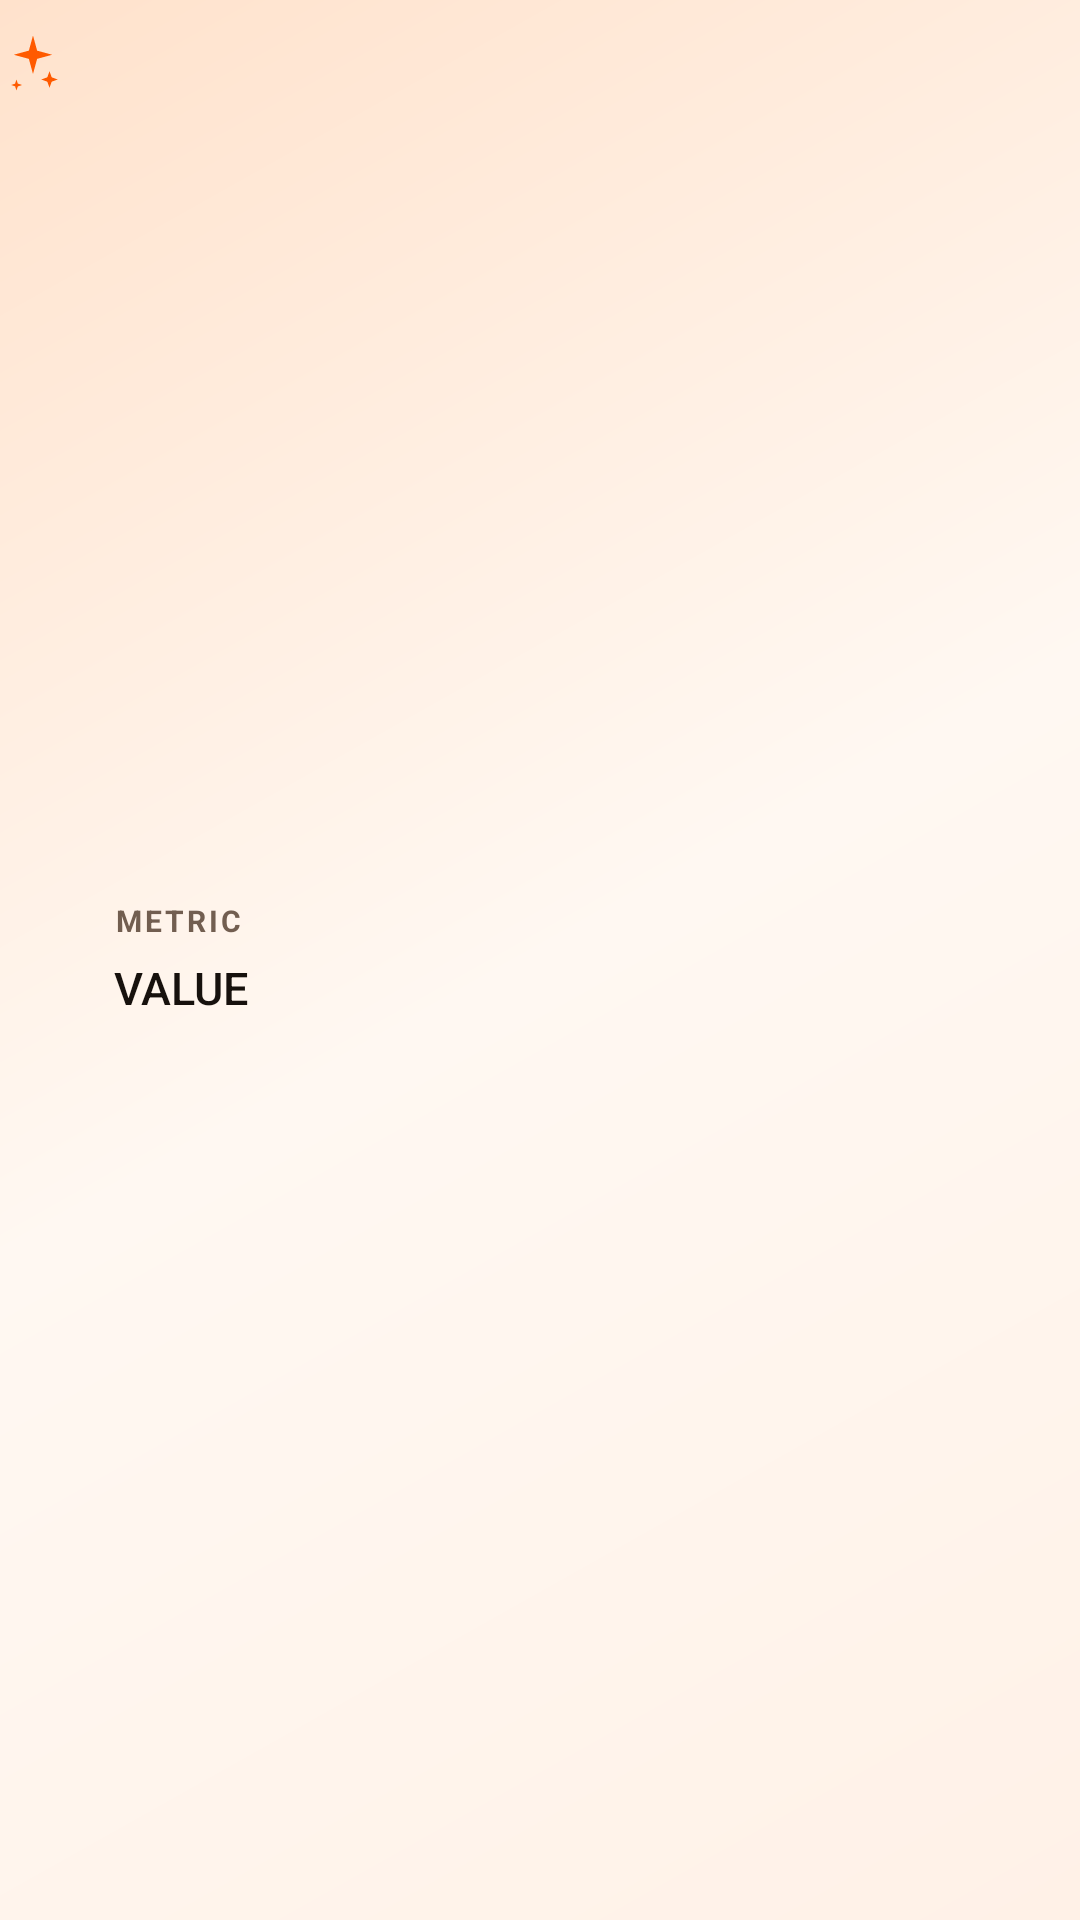

Write the Android layout XML for this screen, with the resource values it uses.
<!-- AndroidManifest.xml: application theme Theme.Fashnix -->
<!-- res/layout/layout_analysis_row.xml -->
<?xml version="1.0" encoding="utf-8"?>
<androidx.constraintlayout.widget.ConstraintLayout xmlns:android="http://schemas.android.com/apk/res/android"
    xmlns:app="http://schemas.android.com/apk/res-auto"
    android:layout_width="match_parent"
    android:layout_height="wrap_content"
    android:minHeight="64dp"
    android:paddingVertical="10dp">

    <ImageView
        android:id="@+id/rowIcon"
        android:layout_width="22dp"
        android:layout_height="22dp"
        android:src="@drawable/ic_sparkle"
        app:tint="@color/primary"
        app:layout_constraintTop_toTopOf="parent"
        app:layout_constraintStart_toStartOf="parent" />

    <LinearLayout
        android:id="@+id/rowTextGroup"
        android:layout_width="0dp"
        android:layout_height="wrap_content"
        android:orientation="vertical"
        android:layout_marginStart="16dp"
        android:gravity="center_vertical"
        app:layout_constraintTop_toTopOf="parent"
        app:layout_constraintBottom_toBottomOf="parent"
        app:layout_constraintStart_toEndOf="@id/rowIcon"
        app:layout_constraintEnd_toEndOf="parent">

        <TextView
            android:id="@+id/rowLabel"
            android:layout_width="match_parent"
            android:layout_height="wrap_content"
            android:text="METRIC"
            android:textColor="@color/text_secondary"
            android:textSize="10sp"
            android:letterSpacing="0.1"
            android:textStyle="bold"
            android:singleLine="false"
            android:includeFontPadding="false" />

        <TextView
            android:id="@+id/rowValue"
            android:layout_width="match_parent"
            android:layout_height="wrap_content"
            android:layout_marginTop="8dp"
            android:text="VALUE"
            android:textColor="@color/text_primary"
            android:textSize="15sp"
            android:fontFamily="sans-serif-medium"
            android:includeFontPadding="false"
            android:lineSpacingExtra="2dp"
            android:maxLines="3"
            android:ellipsize="end" />

    </LinearLayout>

</androidx.constraintlayout.widget.ConstraintLayout>
<!-- resources referenced by this layout -->
<resources>
  <color name="primary">#FF5A00</color>
  <color name="text_primary">#17110D</color>
  <color name="text_secondary">#725E50</color>
  <!-- drawable ic_sparkle (drawable) -->
  <vector xmlns:android="http://schemas.android.com/apk/res/android"
      android:width="24dp"
      android:height="24dp"
      android:viewportWidth="24"
      android:viewportHeight="24">
      <path
          android:fillColor="#FFFFFF"
          android:pathData="M12,2l1.5,5.5L19,9l-5.5,1.5L12,16l-1.5,-5.5L5,9l5.5,-1.5zM18,15l0.8,2.2L21,18l-2.2,0.8L18,21l-0.8,-2.2L15,18l2.2,-0.8zM6,18l0.5,1.5L8,20l-1.5,0.5L6,22l-0.5,-1.5L4,20l1.5,-0.5z"/>
  </vector>
  <color name="black">#000000</color>
  <color name="primary_light">#FFB36B</color>
  <color name="brand_ink">#17110D</color>
  <color name="secondary">#E84A00</color>
  <color name="white">#FFFFFF</color>
  <color name="surface">#FFFFFFFF</color>
  <color name="surface_variant">#FFFFEFE1</color>
  <color name="background">#FFF7EF</color>
  <!-- drawable bg_couture_canvas (drawable) -->
  <?xml version="1.0" encoding="utf-8"?>
  <shape xmlns:android="http://schemas.android.com/apk/res/android">
      <gradient
          android:angle="135"
          android:startColor="#FFF1E7"
          android:centerColor="#FFF8F2"
          android:endColor="#FFE2CC"
          android:type="linear" />
  </shape>
  <style name="LuxuryCardStyle" parent="Widget.Material3.CardView.Elevated">
          <item name="cardBackgroundColor">@color/surface_glassmorphism</item>
          <item name="cardCornerRadius">16dp</item>
          <item name="cardElevation">3dp</item>
          <item name="strokeColor">@color/border_glassmorphism</item>
          <item name="strokeWidth">1dp</item>
          <item name="android:clickable">true</item>
          <item name="android:focusable">true</item>
          <item name="android:foreground">?attr/selectableItemBackground</item>
      </style>
  <style name="LuxuryButtonStyle" parent="Widget.Material3.Button">
          <item name="cornerRadius">18dp</item>
          <item name="android:fontFamily">sans-serif-medium</item>
          <item name="backgroundTint">@color/primary</item>
          <item name="android:textColor">@color/black</item>
          <item name="android:textSize">15sp</item>
          <item name="android:insetTop">0dp</item>
          <item name="android:insetBottom">0dp</item>
          <item name="rippleColor">@color/primary_light</item>
      </style>
  <style name="ShapeAppearance.Fashnix.Medium" parent="ShapeAppearance.Material3.MediumComponent">
          <item name="cornerFamily">rounded</item>
          <item name="cornerSize">20dp</item>
      </style>
  <style name="ShapeAppearance.Fashnix.Large" parent="ShapeAppearance.Material3.LargeComponent">
          <item name="cornerFamily">rounded</item>
          <item name="cornerSize">24dp</item>
      </style>
  <style name="TextAppearance.Fashnix.TitleLarge" parent="TextAppearance.Material3.TitleLarge">
          <item name="android:fontFamily">sans-serif-black</item>
          <item name="android:letterSpacing">0</item>
          <item name="android:textColor">@color/text_primary</item>
      </style>
  <style name="TextAppearance.Fashnix.BodyMedium" parent="TextAppearance.Material3.BodyMedium">
          <item name="android:fontFamily">sans-serif-medium</item>
          <item name="android:textColor">@color/text_secondary</item>
      </style>
  <color name="surface_glassmorphism">#F7FFFFFF</color>
  <color name="border_glassmorphism">#33FF5A00</color>
  <color name="surface_elevated">#FFFFFFFF</color>
</resources>
